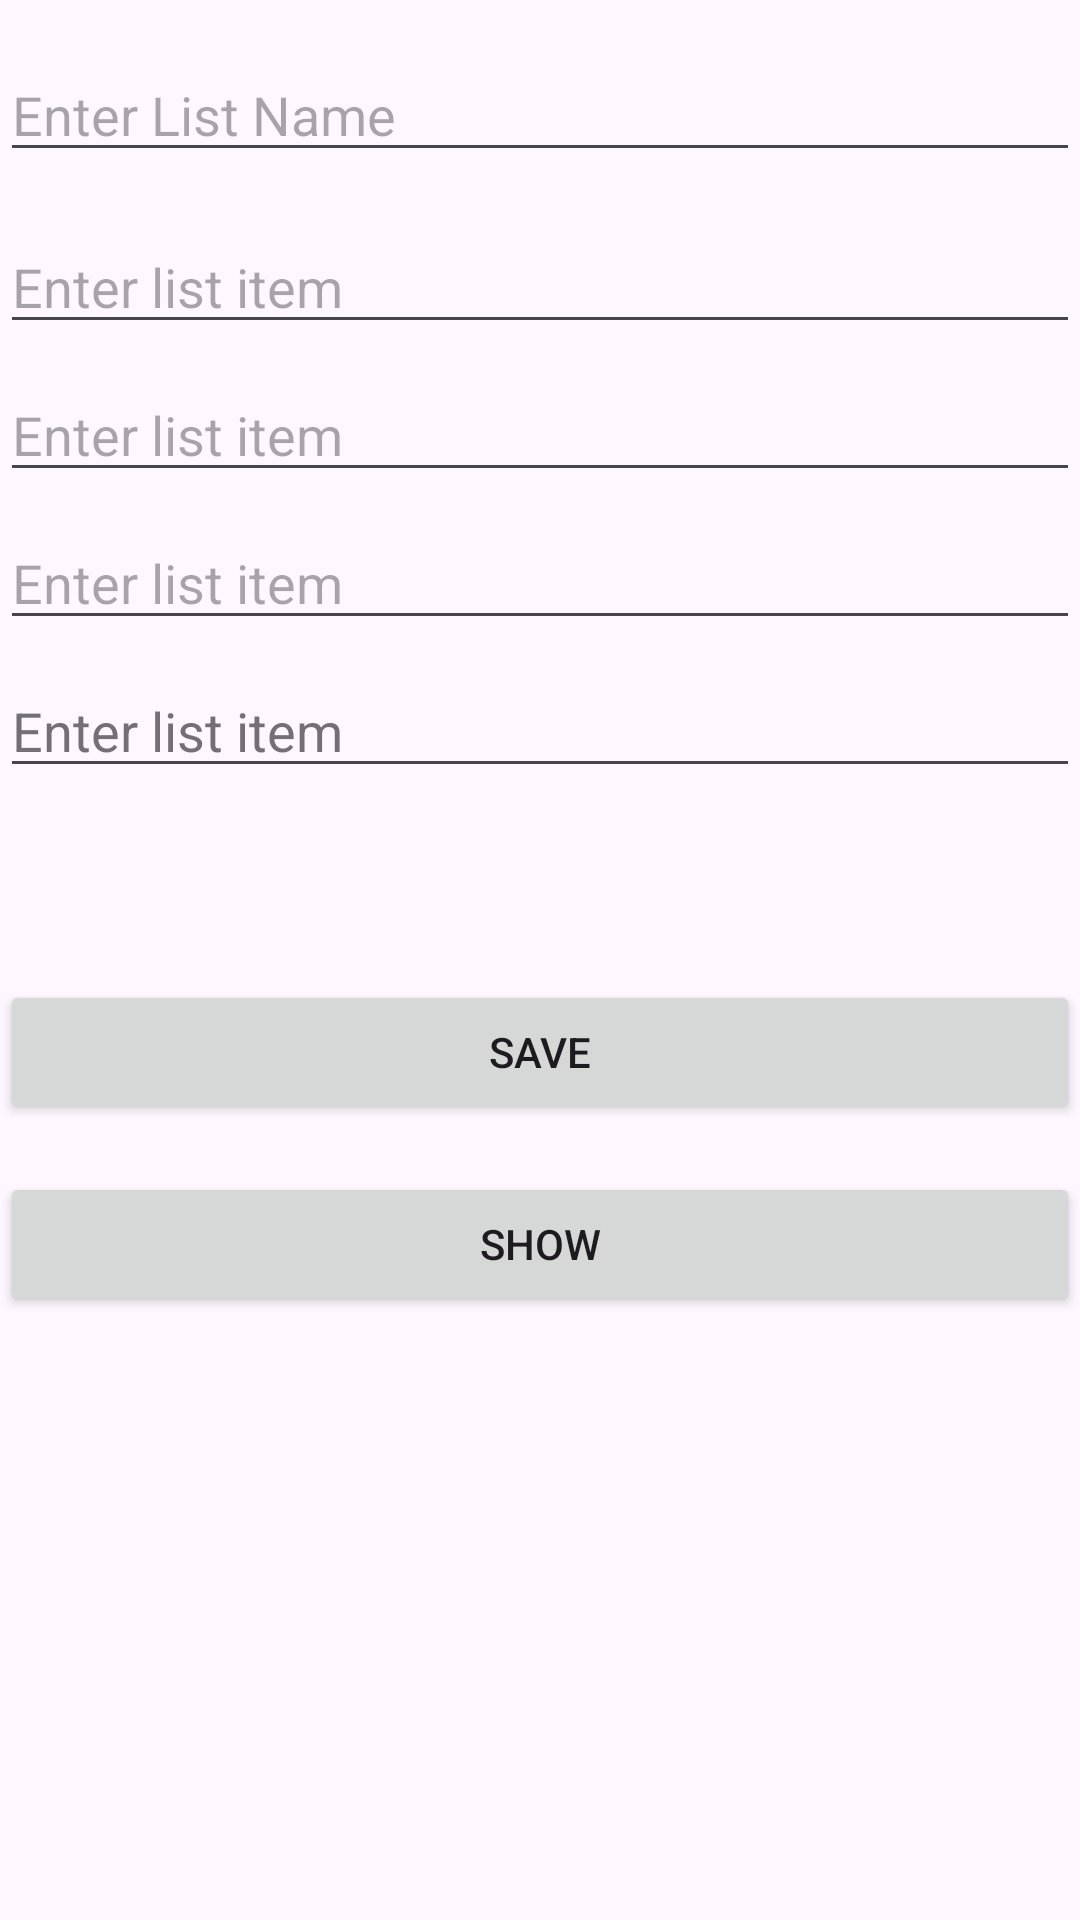

Reconstruct the res/layout file that produces this screen, plus the resources it refers to.
<!-- AndroidManifest.xml: application theme Theme.MyApp2 -->
<!-- res/layout/activity_add_checklist.xml -->
<?xml version="1.0" encoding="utf-8"?>
<androidx.constraintlayout.widget.ConstraintLayout xmlns:android="http://schemas.android.com/apk/res/android"
    xmlns:app="http://schemas.android.com/apk/res-auto"
    xmlns:tools="http://schemas.android.com/tools"
    android:layout_width="match_parent"
    android:layout_height="match_parent"
    tools:context=".addChecklist">


    <EditText
        android:id="@+id/name"
        android:layout_width="match_parent"
        android:layout_height="wrap_content"
        android:layout_marginTop="16dp"
        android:hint="Enter List Name"
        app:layout_constraintTop_toTopOf="parent"
        tools:layout_editor_absoluteX="0dp" />

    <EditText
        android:id="@+id/Item1"
        android:layout_width="match_parent"
        android:layout_height="wrap_content"
        android:layout_marginTop="16dp"
        android:hint="Enter list item"
        app:layout_constraintTop_toBottomOf="@+id/name"
        tools:layout_editor_absoluteX="0dp" />

    <EditText
        android:id="@+id/Item2"
        android:layout_width="match_parent"
        android:layout_height="wrap_content"
        android:layout_marginTop="8dp"
        android:hint="Enter list item"
        app:layout_constraintTop_toBottomOf="@+id/Item1"
        tools:layout_editor_absoluteX="0dp" />

    <EditText
        android:id="@+id/Item3"
        android:layout_width="match_parent"
        android:layout_height="wrap_content"
        android:layout_marginTop="8dp"
        android:hint="Enter list item"
        app:layout_constraintTop_toBottomOf="@+id/Item2"
        tools:layout_editor_absoluteX="0dp" />

    <EditText
        android:id="@+id/Item4"
        android:layout_width="match_parent"
        android:layout_height="wrap_content"
        android:layout_marginTop="8dp"
        android:hint="Enter list item"
        app:layout_constraintTop_toBottomOf="@+id/Item3"
        tools:layout_editor_absoluteX="0dp" />
    <EditText
        android:id="@+id/Item5"
        android:layout_width="match_parent"
        android:layout_height="wrap_content"
        android:layout_marginTop="8dp"
        android:hint="Enter list item"
        app:layout_constraintTop_toBottomOf="@+id/Item3"
        tools:layout_editor_absoluteX="0dp" />

    <Button
        android:id="@+id/btnsave"
        android:layout_width="match_parent"
        android:layout_height="wrap_content"
        android:layout_marginTop="64dp"
        android:onClick="buttonClicked"
        android:text="Save"
        app:layout_constraintTop_toBottomOf="@+id/Item4"
        tools:layout_editor_absoluteX="0dp" />

    <Button
        android:id="@+id/BtnRead"
        android:layout_width="match_parent"
        android:layout_height="wrap_content"
        android:layout_marginTop="16dp"
        android:text="Show"
        app:layout_constraintTop_toBottomOf="@+id/btnsave"
        tools:layout_editor_absoluteX="0dp" />

</androidx.constraintlayout.widget.ConstraintLayout>
<!-- resources referenced by this layout -->
<resources>
  <style name="Theme.MyApp2" parent="Theme.Material3.Light.NoActionBar">
          
          <item name="colorPrimary">@color/purple_500</item>
          <item name="colorPrimaryVariant">@color/purple_700</item>
          <item name="colorOnPrimary">@color/white</item>
          
          <item name="colorSecondary">@color/teal_200</item>
          <item name="colorSecondaryVariant">@color/teal_700</item>
          <item name="colorOnSecondary">@color/black</item>
          
          <item name="android:statusBarColor">?attr/colorPrimaryVariant</item>
          
      </style>
  <color name="purple_500">#DEB214</color>
  <color name="purple_700">#FF3700B3</color>
  <color name="white">#FFFFFFFF</color>
  <color name="teal_200">#FF03DAC5</color>
  <color name="teal_700">#FF018786</color>
  <color name="black">#FFFFFF</color>
</resources>
